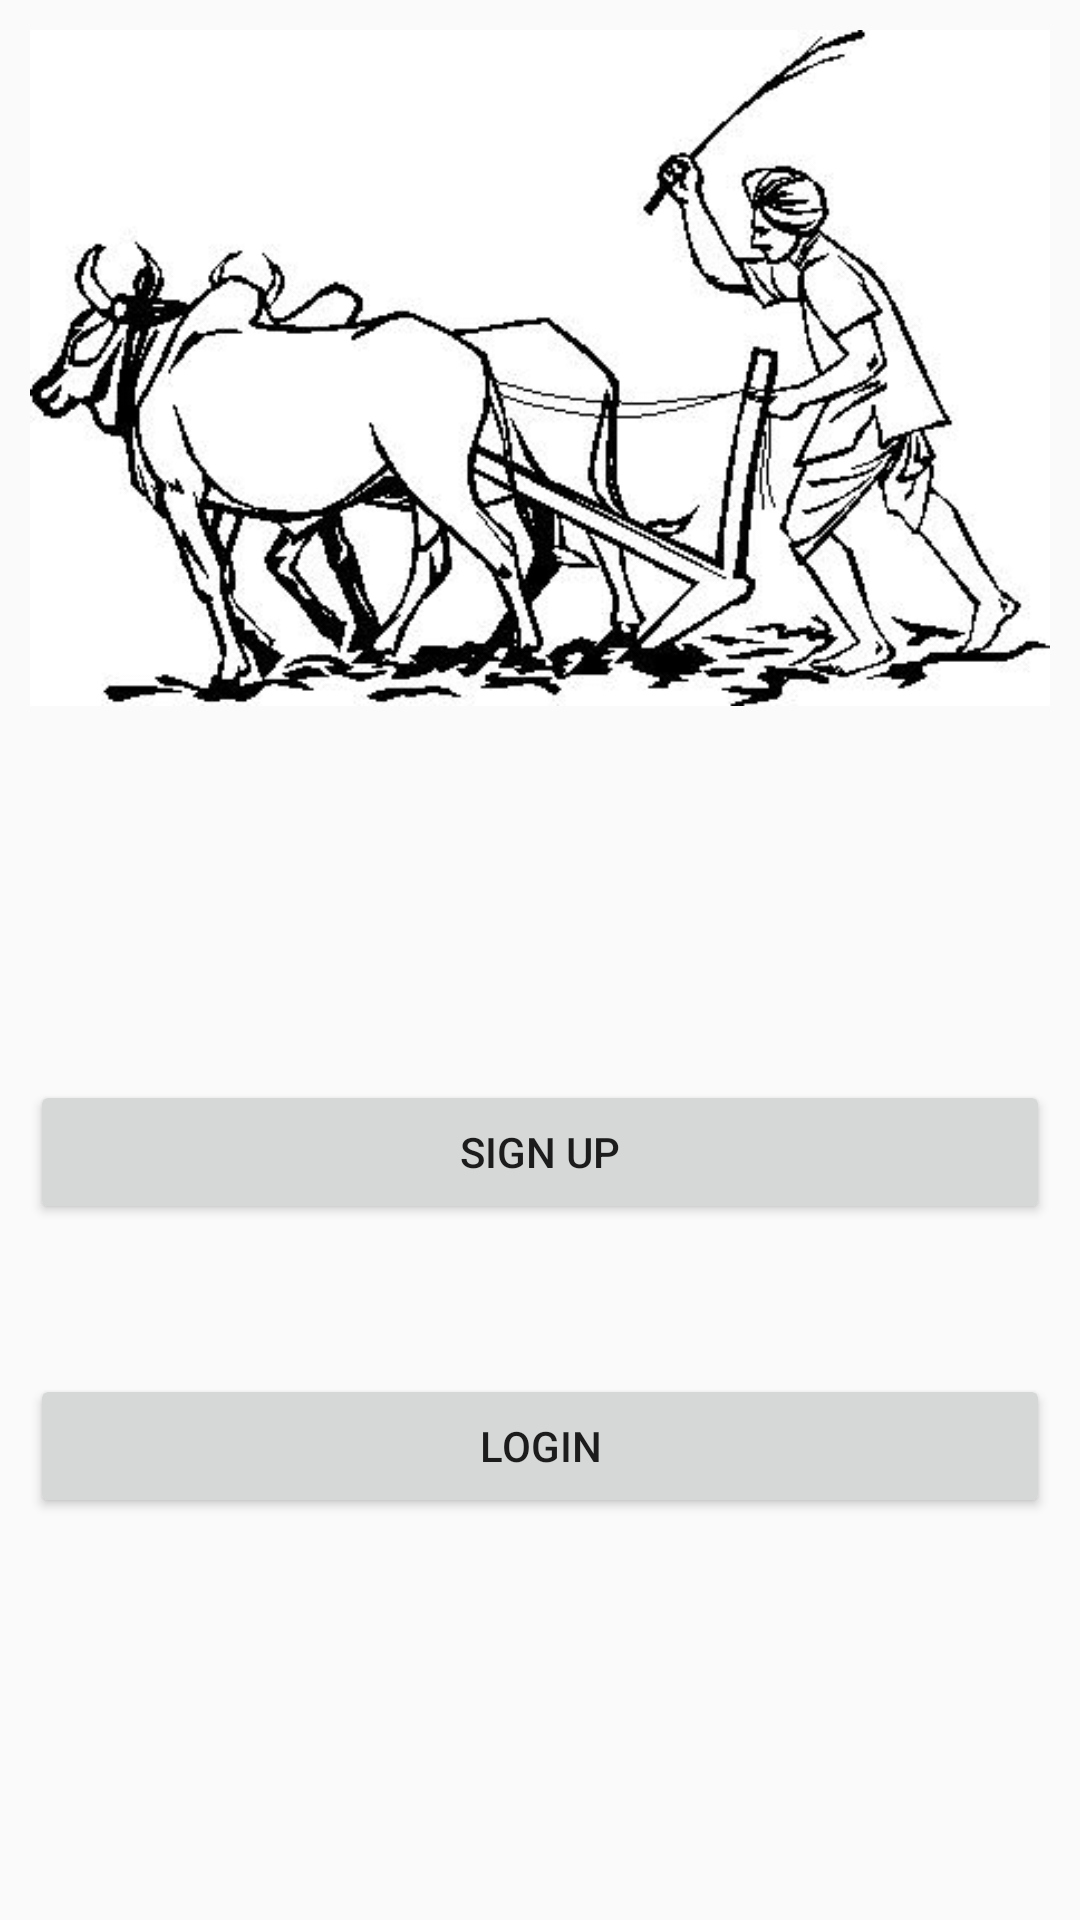

Reconstruct the res/layout file that produces this screen, plus the resources it refers to.
<!-- AndroidManifest.xml: application theme AppTheme -->
<!-- res/layout/activity_farmer.xml -->
<?xml version="1.0" encoding="utf-8"?>

<RelativeLayout xmlns:android="http://schemas.android.com/apk/res/android"
    xmlns:app="http://schemas.android.com/apk/res-auto"
    xmlns:tools="http://schemas.android.com/tools"
    android:layout_width="match_parent"
    android:layout_height="match_parent"
    android:padding="10dp"
    tools:context=".FarmerActivity">
    <ImageView
        android:src="@drawable/farmerimage"
        android:layout_width="match_parent"
        android:layout_height="wrap_content"
        android:layout_marginTop="0dp"
        android:adjustViewBounds="true"/>
    <Button
        android:id="@+id/farmer_signup"
        android:layout_width="match_parent"
        android:layout_height="wrap_content"
        android:text="Sign Up"
        android:layout_marginTop="350dp" />

    <Button
        android:id="@+id/farmer_login"
        android:layout_width="match_parent"
        android:layout_height="wrap_content"
        android:text="Login"
        android:layout_marginTop="50dp"
        android:layout_below="@+id/farmer_signup"/>

</RelativeLayout>
<!-- resources referenced by this layout -->
<resources>
  <!-- drawable farmerimage: jpg bitmap (drawable, 32225 bytes) -->
  <style name="AppTheme" parent="Theme.AppCompat.Light.NoActionBar">
          
          <item name="colorPrimary">#a4c639</item>
          <item name="colorPrimaryDark">#a4c639</item>
          <item name="colorAccent">#a4c639</item>
      </style>
</resources>
